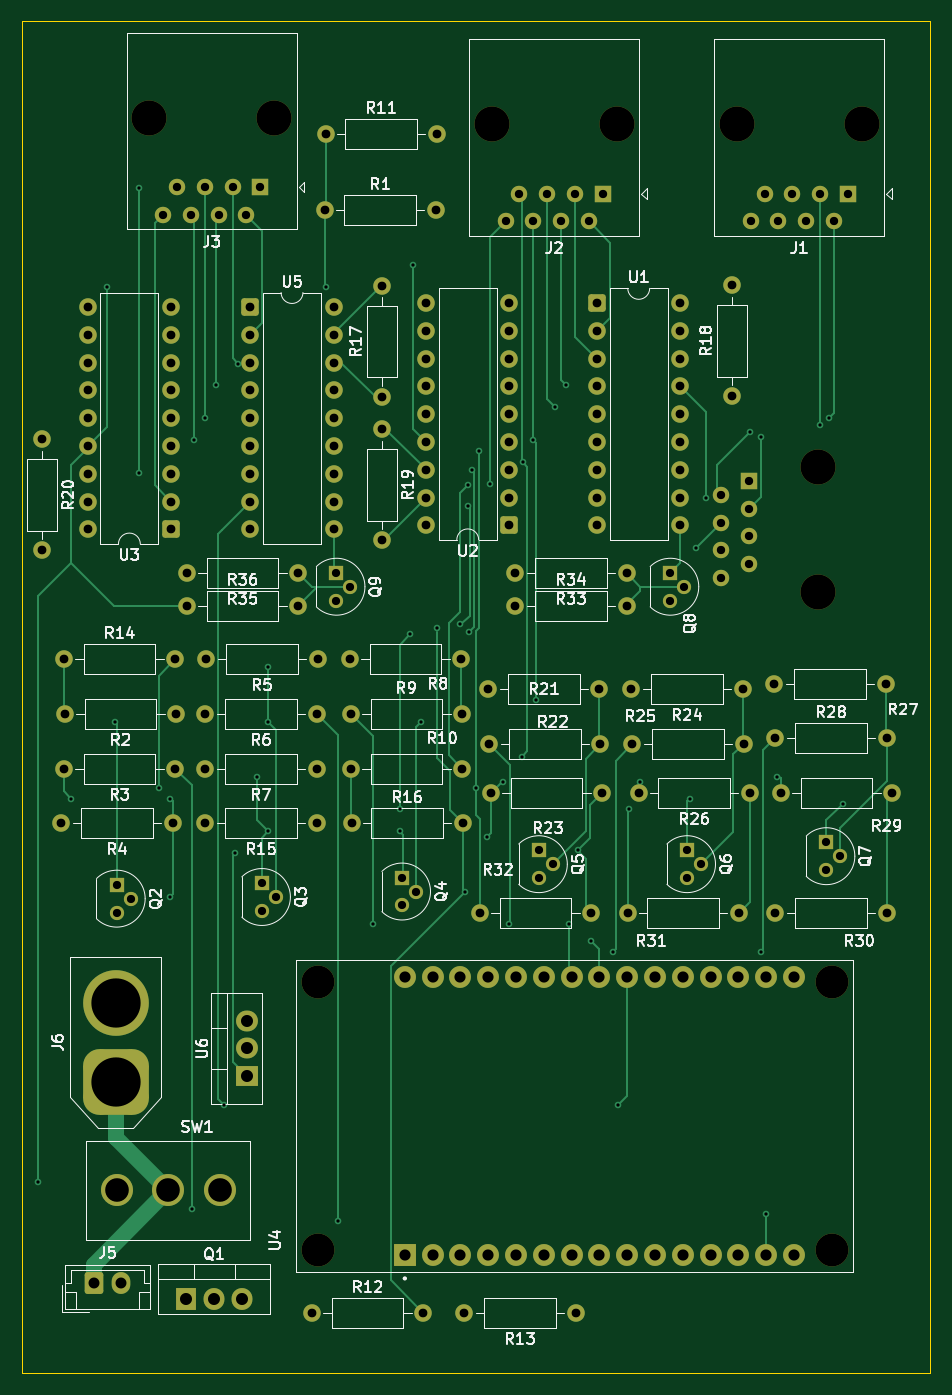
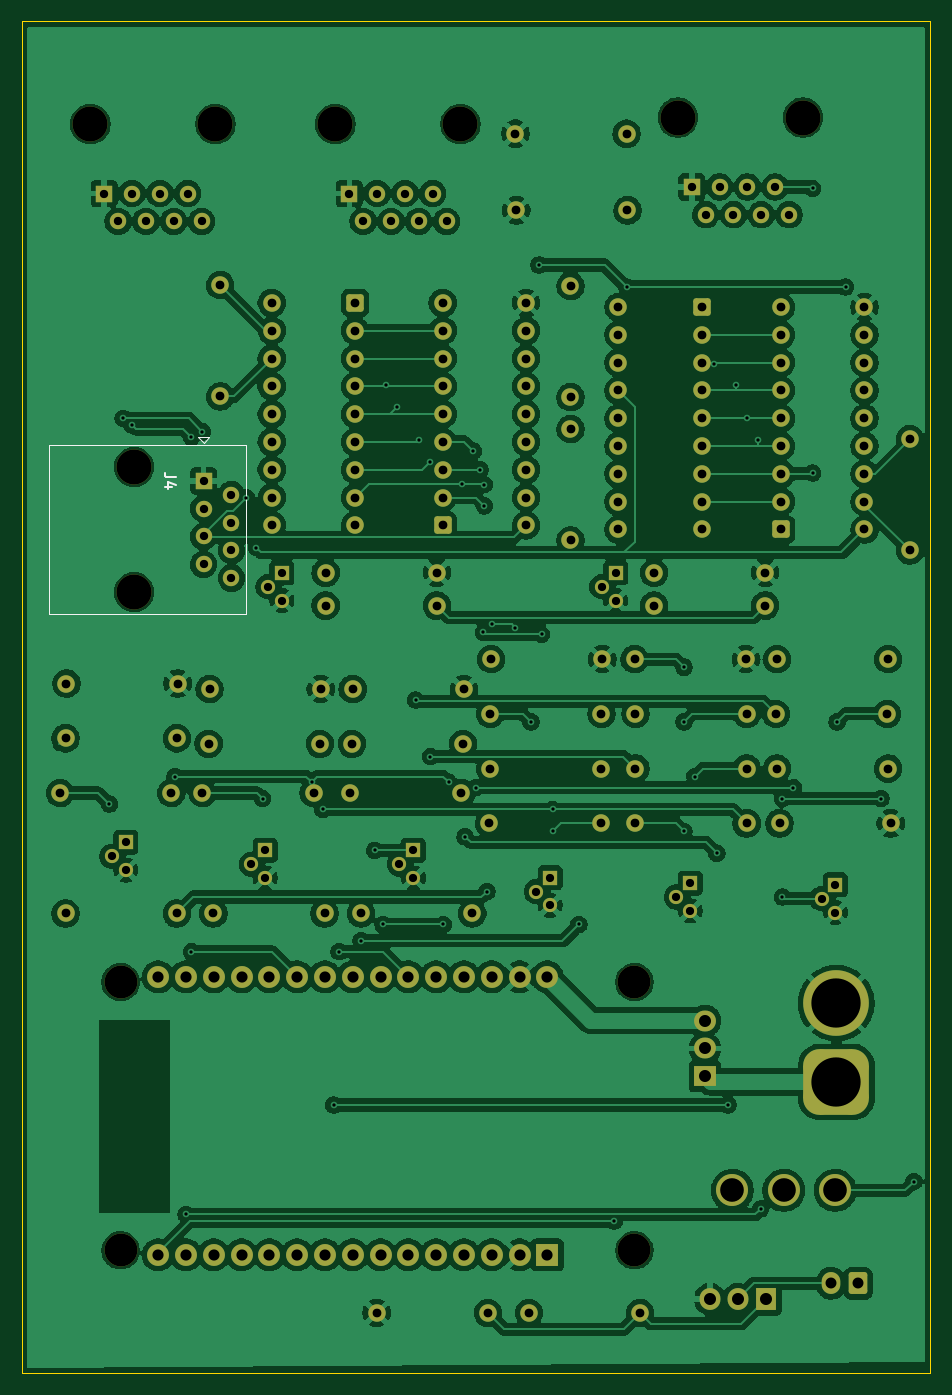
Circuit board: 11 layer files. Board 83.0 x 123.5 mm.
- bottom_copper: caeluspcb-B_Cu.gbl (407021 bytes)
- bottom_mask: caeluspcb-B_Mask.gbs (10213 bytes)
- paste: caeluspcb-B_Paste.gbp (488 bytes)
- bottom_silk: caeluspcb-B_Silkscreen.gbo (11080 bytes)
- outline: caeluspcb-Edge_Cuts.gm1 (648 bytes)
- top_copper: caeluspcb-F_Cu.gtl (37003 bytes)
- top_mask: caeluspcb-F_Mask.gts (10213 bytes)
- paste: caeluspcb-F_Paste.gtp (488 bytes)
- top_silk: caeluspcb-F_Silkscreen.gto (110369 bytes)
- drill: caeluspcb-NPTH.drl (585 bytes)
- drill: caeluspcb-PTH.drl (5381 bytes)

=== bottom_copper: caeluspcb-B_Cu.gbl (407021 bytes, source omitted) ===
=== bottom_mask: caeluspcb-B_Mask.gbs (10213 bytes, source omitted) ===
=== paste: caeluspcb-B_Paste.gbp ===
G04 #@! TF.GenerationSoftware,KiCad,Pcbnew,9.0.2*
G04 #@! TF.CreationDate,2025-06-26T10:54:21-04:00*
G04 #@! TF.ProjectId,caeluspcb,6361656c-7573-4706-9362-2e6b69636164,rev?*
G04 #@! TF.SameCoordinates,Original*
G04 #@! TF.FileFunction,Paste,Bot*
G04 #@! TF.FilePolarity,Positive*
%FSLAX46Y46*%
G04 Gerber Fmt 4.6, Leading zero omitted, Abs format (unit mm)*
G04 Created by KiCad (PCBNEW 9.0.2) date 2025-06-26 10:54:21*
%MOMM*%
%LPD*%
G01*
G04 APERTURE LIST*
G04 APERTURE END LIST*
M02*

=== bottom_silk: caeluspcb-B_Silkscreen.gbo (11080 bytes, source omitted) ===
=== outline: caeluspcb-Edge_Cuts.gm1 ===
G04 #@! TF.GenerationSoftware,KiCad,Pcbnew,9.0.2*
G04 #@! TF.CreationDate,2025-06-26T10:54:21-04:00*
G04 #@! TF.ProjectId,caeluspcb,6361656c-7573-4706-9362-2e6b69636164,rev?*
G04 #@! TF.SameCoordinates,Original*
G04 #@! TF.FileFunction,Profile,NP*
%FSLAX46Y46*%
G04 Gerber Fmt 4.6, Leading zero omitted, Abs format (unit mm)*
G04 Created by KiCad (PCBNEW 9.0.2) date 2025-06-26 10:54:21*
%MOMM*%
%LPD*%
G01*
G04 APERTURE LIST*
G04 #@! TA.AperFunction,Profile*
%ADD10C,0.050000*%
G04 #@! TD*
G04 APERTURE END LIST*
D10*
X41500000Y-65000000D02*
X124500000Y-65000000D01*
X124500000Y-188500000D01*
X41500000Y-188500000D01*
X41500000Y-65000000D01*
M02*

=== top_copper: caeluspcb-F_Cu.gtl (37003 bytes, source omitted) ===
=== top_mask: caeluspcb-F_Mask.gts (10213 bytes, source omitted) ===
=== paste: caeluspcb-F_Paste.gtp ===
G04 #@! TF.GenerationSoftware,KiCad,Pcbnew,9.0.2*
G04 #@! TF.CreationDate,2025-06-26T10:54:21-04:00*
G04 #@! TF.ProjectId,caeluspcb,6361656c-7573-4706-9362-2e6b69636164,rev?*
G04 #@! TF.SameCoordinates,Original*
G04 #@! TF.FileFunction,Paste,Top*
G04 #@! TF.FilePolarity,Positive*
%FSLAX46Y46*%
G04 Gerber Fmt 4.6, Leading zero omitted, Abs format (unit mm)*
G04 Created by KiCad (PCBNEW 9.0.2) date 2025-06-26 10:54:21*
%MOMM*%
%LPD*%
G01*
G04 APERTURE LIST*
G04 APERTURE END LIST*
M02*

=== top_silk: caeluspcb-F_Silkscreen.gto (110369 bytes, source omitted) ===
=== drill: caeluspcb-NPTH.drl ===
M48
; DRILL file {KiCad 9.0.2} date 2025-06-26T10:54:21-0400
; FORMAT={-:-/ absolute / metric / decimal}
; #@! TF.CreationDate,2025-06-26T10:54:21-04:00
; #@! TF.GenerationSoftware,Kicad,Pcbnew,9.0.2
; #@! TF.FileFunction,NonPlated,1,2,NPTH
FMAT,2
METRIC
; #@! TA.AperFunction,NonPlated,NPTH,ComponentDrill
T1C3.000
; #@! TA.AperFunction,NonPlated,NPTH,ComponentDrill
T2C3.200
%
G90
G05
T1
X68.525Y-152.77
X68.525Y-177.28
X115.475Y-152.77
X115.475Y-177.28
T2
X53.127Y-73.78
X64.557Y-73.78
X84.42Y-74.38
X95.85Y-74.38
X106.81Y-74.38
X114.24Y-105.707
X114.24Y-117.137
X118.24Y-74.38
M30

=== drill: caeluspcb-PTH.drl ===
M48
; DRILL file {KiCad 9.0.2} date 2025-06-26T10:54:21-0400
; FORMAT={-:-/ absolute / metric / decimal}
; #@! TF.CreationDate,2025-06-26T10:54:21-04:00
; #@! TF.GenerationSoftware,Kicad,Pcbnew,9.0.2
; #@! TF.FileFunction,Plated,1,2,PTH
FMAT,2
METRIC
; #@! TA.AperFunction,Plated,PTH,ViaDrill
T1C0.300
; #@! TA.AperFunction,Plated,PTH,ComponentDrill
T2C0.750
; #@! TA.AperFunction,Plated,PTH,ComponentDrill
T3C0.760
; #@! TA.AperFunction,Plated,PTH,ComponentDrill
T4C0.800
; #@! TA.AperFunction,Plated,PTH,ComponentDrill
T5C1.000
; #@! TA.AperFunction,Plated,PTH,ComponentDrill
T6C1.020
; #@! TA.AperFunction,Plated,PTH,ComponentDrill
T7C1.100
; #@! TA.AperFunction,Plated,PTH,ComponentDrill
T8C2.159
; #@! TA.AperFunction,Plated,PTH,ComponentDrill
T9C4.500
%
G90
G05
T1
X43.0Y-171.0
X46.0Y-136.0
X49.24Y-89.26
X50.0Y-129.0
X52.24Y-80.26
X52.24Y-106.26
X54.0Y-135.0
X55.0Y-136.0
X55.0Y-145.0
X57.0Y-173.5
X57.24Y-103.26
X58.24Y-101.26
X59.24Y-98.26
X60.0Y-164.0
X61.0Y-141.0
X61.24Y-96.26
X63.0Y-134.0
X64.0Y-124.0
X64.0Y-129.0
X64.0Y-139.0
X69.24Y-89.26
X70.376Y-174.6
X73.6Y-147.5
X76.0Y-137.0
X76.0Y-139.0
X77.0Y-121.0
X77.24Y-87.26
X78.0Y-129.0
X79.399Y-120.4
X81.5Y-120.081
X82.0Y-144.5
X82.239Y-107.317
X82.239Y-109.26
X82.32Y-120.82
X82.64Y-105.96
X83.0Y-135.0
X83.24Y-104.26
X84.0Y-139.5
X84.24Y-107.26
X85.5Y-134.5
X86.0Y-147.5
X87.169Y-132.169
X87.24Y-105.26
X88.24Y-103.26
X88.5Y-127.0
X90.24Y-100.26
X91.24Y-98.26
X91.5Y-147.5
X92.27Y-140.73
X93.5Y-149.0
X95.5Y-150.0
X96.0Y-164.0
X97.0Y-137.0
X98.0Y-134.5
X102.5Y-136.0
X103.059Y-113.079
X104.0Y-108.5
X108.0Y-102.5
X109.0Y-103.0
X109.0Y-150.0
X109.5Y-174.0
X110.5Y-134.0
X114.43Y-101.86
X115.24Y-101.26
X116.5Y-136.5
T2
X50.16Y-143.88
X50.16Y-146.42
X51.43Y-145.15
X63.43Y-143.73
X63.43Y-146.27
X64.7Y-145.0
X70.24Y-115.38
X70.24Y-117.92
X71.51Y-116.65
X76.23Y-143.23
X76.23Y-145.77
X77.5Y-144.5
X88.73Y-140.73
X88.73Y-143.27
X90.0Y-142.0
X100.74Y-115.38
X100.74Y-117.92
X102.01Y-116.65
X102.27Y-140.73
X102.27Y-143.27
X103.54Y-142.0
X115.0Y-140.0
X115.0Y-142.54
X116.27Y-141.27
T3
X54.398Y-82.67
X55.667Y-80.13
X56.938Y-82.67
X58.207Y-80.13
X59.477Y-82.67
X60.747Y-80.13
X62.017Y-82.67
X63.287Y-80.13
X85.69Y-83.27
X86.96Y-80.73
X88.23Y-83.27
X89.5Y-80.73
X90.77Y-83.27
X92.04Y-80.73
X93.31Y-83.27
X94.58Y-80.73
X105.35Y-108.247
X105.35Y-110.787
X105.35Y-113.328
X105.35Y-115.867
X107.89Y-106.977
X107.89Y-109.517
X107.89Y-112.057
X107.89Y-114.597
X108.08Y-83.27
X109.35Y-80.73
X110.62Y-83.27
X111.89Y-80.73
X113.16Y-83.27
X114.43Y-80.73
X115.7Y-83.27
X116.97Y-80.73
T4
X43.367Y-103.18
X43.367Y-113.34
X45.11Y-138.27
X45.35Y-123.27
X45.35Y-133.27
X45.43Y-128.27
X47.508Y-91.1
X47.508Y-93.64
X47.508Y-96.18
X47.508Y-98.72
X47.508Y-101.26
X47.508Y-103.8
X47.508Y-106.34
X47.508Y-108.88
X47.508Y-111.42
X55.127Y-91.1
X55.127Y-93.64
X55.127Y-96.18
X55.127Y-98.72
X55.127Y-101.26
X55.127Y-103.8
X55.127Y-106.34
X55.127Y-108.88
X55.127Y-111.42
X55.27Y-138.27
X55.51Y-123.27
X55.51Y-133.27
X55.59Y-128.27
X56.58Y-115.38
X56.58Y-118.38
X58.27Y-128.27
X58.27Y-133.27
X58.27Y-138.27
X58.35Y-123.27
X62.367Y-91.1
X62.367Y-93.64
X62.367Y-96.18
X62.367Y-98.72
X62.367Y-101.26
X62.367Y-103.8
X62.367Y-106.34
X62.367Y-108.88
X62.367Y-111.42
X66.74Y-115.38
X66.74Y-118.38
X68.0Y-183.0
X68.43Y-128.27
X68.43Y-133.27
X68.43Y-138.27
X68.51Y-123.27
X69.16Y-82.26
X69.24Y-75.26
X69.987Y-91.1
X69.987Y-93.64
X69.987Y-96.18
X69.987Y-98.72
X69.987Y-101.26
X69.987Y-103.8
X69.987Y-106.34
X69.987Y-108.88
X69.987Y-111.42
X71.46Y-123.27
X71.54Y-128.27
X71.54Y-133.27
X71.62Y-138.27
X74.367Y-89.18
X74.367Y-99.34
X74.367Y-102.26
X74.367Y-112.42
X78.16Y-183.0
X78.425Y-90.72
X78.425Y-93.26
X78.425Y-95.8
X78.425Y-98.34
X78.425Y-100.88
X78.425Y-103.42
X78.425Y-105.96
X78.425Y-108.5
X78.425Y-111.04
X79.32Y-82.26
X79.4Y-75.26
X81.62Y-123.27
X81.7Y-128.27
X81.7Y-133.27
X81.78Y-138.27
X81.92Y-183.0
X83.34Y-146.5
X84.11Y-126.0
X84.19Y-131.0
X84.34Y-135.5
X86.045Y-90.72
X86.045Y-93.26
X86.045Y-95.8
X86.045Y-98.34
X86.045Y-100.88
X86.045Y-103.42
X86.045Y-105.96
X86.045Y-108.5
X86.045Y-111.04
X86.58Y-115.38
X86.58Y-118.38
X92.08Y-183.0
X93.5Y-146.5
X94.045Y-90.72
X94.045Y-93.26
X94.045Y-95.8
X94.045Y-98.34
X94.045Y-100.88
X94.045Y-103.42
X94.045Y-105.96
X94.045Y-108.5
X94.045Y-111.04
X94.27Y-126.0
X94.35Y-131.0
X94.5Y-135.5
X96.74Y-115.38
X96.74Y-118.38
X96.84Y-146.5
X97.19Y-126.0
X97.27Y-131.0
X97.84Y-135.5
X101.665Y-90.72
X101.665Y-93.26
X101.665Y-95.8
X101.665Y-98.34
X101.665Y-100.88
X101.665Y-103.42
X101.665Y-105.96
X101.665Y-108.5
X101.665Y-111.04
X106.367Y-89.1
X106.367Y-99.26
X107.0Y-146.5
X107.35Y-126.0
X107.43Y-131.0
X108.0Y-135.5
X110.26Y-125.5
X110.34Y-130.5
X110.34Y-146.5
X110.84Y-135.5
X120.42Y-125.5
X120.5Y-130.5
X120.5Y-146.5
X121.0Y-135.5
T5
X48.075Y-180.3
X50.575Y-180.3
T6
X76.485Y-152.3
X76.485Y-177.7
X79.025Y-152.3
X79.025Y-177.7
X81.565Y-152.3
X81.565Y-177.7
X84.105Y-152.3
X84.105Y-177.7
X86.645Y-152.3
X86.645Y-177.7
X89.185Y-152.3
X89.185Y-177.7
X91.725Y-152.3
X91.725Y-177.7
X94.265Y-152.3
X94.265Y-177.7
X96.805Y-152.3
X96.805Y-177.7
X99.345Y-152.3
X99.345Y-177.7
X101.885Y-152.3
X101.885Y-177.7
X104.425Y-152.3
X104.425Y-177.7
X106.965Y-152.3
X106.965Y-177.7
X109.505Y-152.3
X109.505Y-177.7
X112.045Y-152.3
X112.045Y-177.7
T7
X56.535Y-181.75
X59.075Y-181.75
X61.615Y-181.75
X62.075Y-156.3
X62.075Y-158.84
X62.075Y-161.38
T8
X50.177Y-171.8
X54.876Y-171.8
X59.575Y-171.8
T9
X50.075Y-154.7
X50.075Y-161.9
M30

